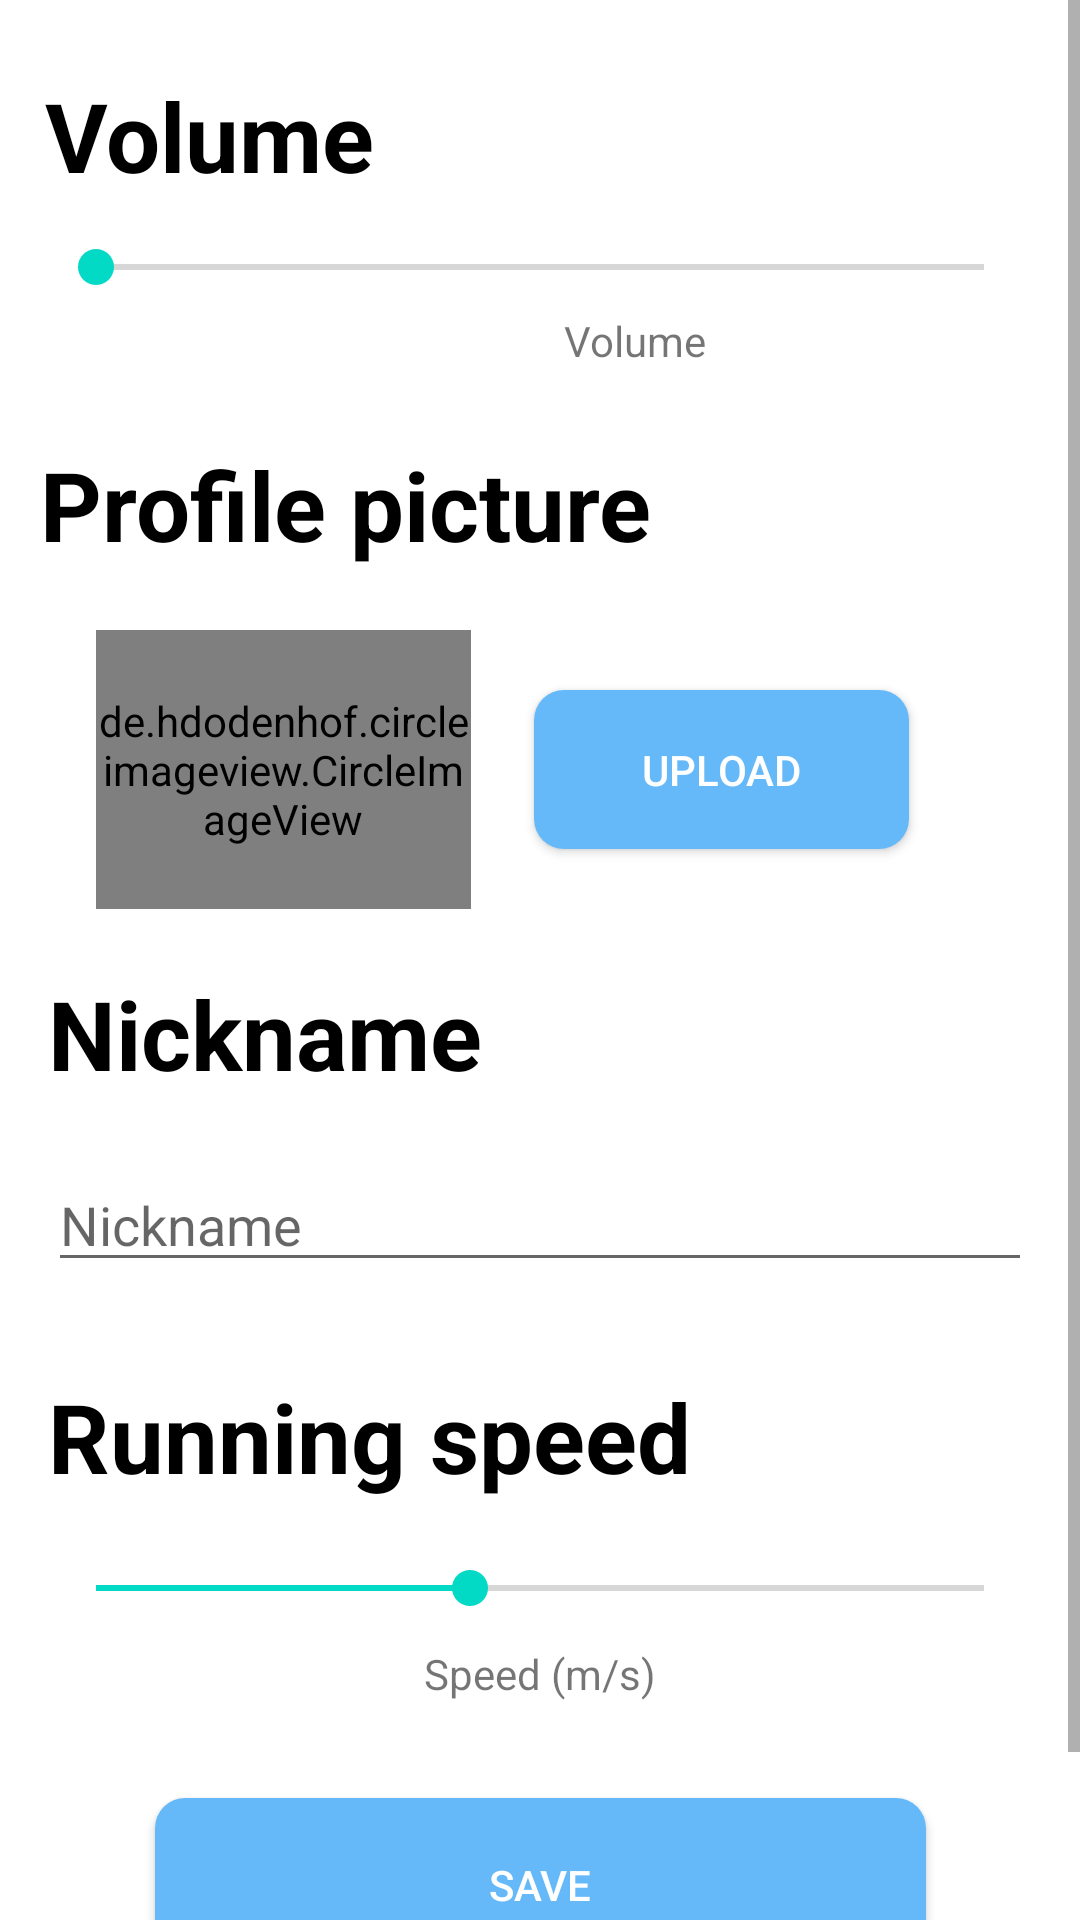

Produce the Android XML layout that renders to this screen, including the resource entries it uses.
<!-- AndroidManifest.xml: application theme Theme.SUPERDUPERFITNESSAPP -->
<!-- res/layout/setting_activity.xml -->
<?xml version="1.0" encoding="utf-8"?>
<ScrollView xmlns:android="http://schemas.android.com/apk/res/android"
    xmlns:app="http://schemas.android.com/apk/res-auto"
    xmlns:tools="http://schemas.android.com/tools"
    android:layout_width="match_parent"
    android:layout_height="match_parent"
    android:fillViewport="true">

    <androidx.constraintlayout.widget.ConstraintLayout
        android:layout_width="match_parent"
        android:layout_height="match_parent"
        android:background="#FFFFFF">

        <TextView
            android:id="@+id/textView3"
            android:layout_width="wrap_content"
            android:layout_height="wrap_content"
            android:layout_marginTop="80dp"
            android:layout_marginBottom="12dp"
            android:text="Profile picture"
            android:textColor="@color/black"
            android:textSize="32dp"
            android:textStyle="bold"
            app:layout_constraintBottom_toTopOf="@+id/profilePic"
            app:layout_constraintEnd_toEndOf="parent"
            app:layout_constraintHorizontal_bias="0.086"
            app:layout_constraintStart_toStartOf="parent"
            app:layout_constraintTop_toBottomOf="@+id/textView4"
            app:layout_constraintVertical_bias="0.0" />

        <TextView
            android:id="@+id/textView2"
            android:layout_width="wrap_content"
            android:layout_height="wrap_content"
            android:layout_marginStart="16dp"
            android:layout_marginTop="40dp"
            android:text="Nickname"
            android:textColor="@color/black"
            android:textSize="32dp"
            android:textStyle="bold"
            app:layout_constraintStart_toStartOf="parent"
            app:layout_constraintTop_toBottomOf="@+id/uploadButton" />

        <TextView
            android:id="@+id/speedText"
            android:layout_width="wrap_content"
            android:layout_height="wrap_content"
            android:layout_marginStart="16dp"
            android:layout_marginTop="30dp"
            android:text="@string/speed_selection"
            android:textColor="@color/black"
            android:textSize="32dp"
            android:textStyle="bold"
            app:layout_constraintStart_toStartOf="parent"
            app:layout_constraintTop_toBottomOf="@+id/nickname" />

        <de.hdodenhof.circleimageview.CircleImageView
            android:id="@+id/profilePic"
            android:layout_width="125dp"
            android:layout_height="93dp"
            android:layout_marginStart="32dp"
            android:layout_marginTop="210dp"
            android:src="@drawable/ic_baseline_account_circle_24"
            app:layout_constraintStart_toStartOf="parent"
            app:layout_constraintTop_toTopOf="parent"
            tools:ignore="MissingConstraints" />

        <androidx.appcompat.widget.AppCompatButton
            android:id="@+id/uploadButton"
            android:layout_width="125dp"
            android:layout_height="53dp"
            android:layout_marginTop="230dp"
            android:background="@drawable/custom_button"
            android:text="Upload"
            android:textColor="@color/white"
            app:layout_constraintEnd_toEndOf="parent"
            app:layout_constraintHorizontal_bias="0.758"
            app:layout_constraintStart_toStartOf="parent"
            app:layout_constraintTop_toTopOf="parent"
            tools:ignore="TextContrastCheck" />

        <TextView
            android:id="@+id/textView4"
            android:layout_width="wrap_content"
            android:layout_height="wrap_content"
            android:layout_marginTop="20dp"
            android:layout_marginBottom="10dp"
            android:text="Volume"
            android:textColor="@color/black"
            android:textSize="32dp"
            android:textStyle="bold"
            app:layout_constraintBottom_toTopOf="@+id/seekBar"
            app:layout_constraintEnd_toEndOf="parent"
            app:layout_constraintHorizontal_bias="0.06"
            app:layout_constraintStart_toStartOf="parent"
            app:layout_constraintTop_toTopOf="parent" />

        <SeekBar
            android:id="@+id/seekBar"
            android:layout_width="0dp"
            android:layout_height="wrap_content"
            android:layout_marginStart="16dp"
            android:layout_marginTop="80dp"
            android:layout_marginEnd="16dp"
            app:layout_constraintEnd_toEndOf="parent"
            app:layout_constraintStart_toStartOf="parent"
            app:layout_constraintTop_toTopOf="parent" />

        <SeekBar
            android:id="@+id/speedSelection"
            android:layout_width="0dp"
            android:layout_height="wrap_content"
            android:layout_marginStart="16dp"
            android:layout_marginTop="20dp"
            android:layout_marginEnd="16dp"
            android:max="19"
            android:progress="8"
            app:layout_constraintEnd_toEndOf="parent"
            app:layout_constraintStart_toStartOf="parent"
            app:layout_constraintTop_toBottomOf="@+id/speedText" />

        <EditText
            android:id="@+id/nickname"
            android:layout_width="0dp"
            android:layout_height="wrap_content"
            android:layout_marginStart="16dp"
            android:layout_marginTop="20dp"
            android:layout_marginEnd="16dp"
            android:hint="Nickname"
            app:layout_constraintEnd_toEndOf="parent"
            app:layout_constraintStart_toStartOf="parent"
            app:layout_constraintTop_toBottomOf="@+id/textView2" />

        <androidx.appcompat.widget.AppCompatButton
            android:id="@+id/saveButton"
            android:layout_width="257dp"
            android:layout_height="58dp"
            android:layout_marginTop="32dp"
            android:layout_marginBottom="44dp"
            android:background="@drawable/custom_button"
            android:text="Save"
            android:textColor="@color/white"
            app:layout_constraintBottom_toBottomOf="parent"
            app:layout_constraintEnd_toEndOf="parent"
            app:layout_constraintStart_toStartOf="parent"
            app:layout_constraintTop_toBottomOf="@+id/speedHelperText" />

        <TextView
            android:id="@+id/progress"
            android:layout_width="wrap_content"
            android:layout_height="wrap_content"
            android:layout_marginStart="188dp"
            android:layout_marginTop="6dp"
            android:text="Volume"
            app:layout_constraintStart_toStartOf="parent"
            app:layout_constraintTop_toBottomOf="@+id/seekBar" />

        <TextView
            android:id="@+id/speedHelperText"
            android:layout_width="wrap_content"
            android:layout_height="wrap_content"
            android:layout_marginStart="10dp"
            android:layout_marginTop="10dp"
            android:layout_marginEnd="10dp"
            android:text="@string/speed_helper"
            app:layout_constraintEnd_toEndOf="parent"
            app:layout_constraintStart_toStartOf="parent"
            app:layout_constraintTop_toBottomOf="@+id/speedSelection" />

    </androidx.constraintlayout.widget.ConstraintLayout>

</ScrollView>
<!-- resources referenced by this layout -->
<resources>
  <!-- drawable custom_button (drawable) -->
  <?xml version="1.0" encoding="utf-8"?>
  <shape xmlns:android="http://schemas.android.com/apk/res/android" android:shape="rectangle">
      <solid android:color="#66B9F9"/>
      <corners android:radius="10dp"/>
  </shape>
  <string name="speed_helper">Speed (m/s)</string>
  <string name="speed_selection">Running speed</string>
  <style name="Theme.SUPERDUPERFITNESSAPP" parent="Theme.MaterialComponents.DayNight.NoActionBar">
          
          <item name="colorPrimary">@color/common_google_signin_btn_text_light_default</item>
          <item name="colorPrimaryVariant">@color/black</item>
          <item name="colorOnPrimary">@color/black</item>
          
          <item name="colorSecondary">@color/teal_200</item>
          <item name="colorSecondaryVariant">@color/teal_700</item>
          <item name="colorOnSecondary">@color/black</item>
          
          <item name="android:statusBarColor" tools:targetApi="l">?attr/colorPrimaryVariant</item>
          
      </style>
  <!-- not gathered from this repository: default colours our renderer supplied (Android Studio template values) -->
  <color name="teal_200">#FF03DAC5</color>
  <color name="teal_700">#FF018786</color>
  <color name="black">#FF000000</color>
  <color name="white">#FFFFFFFF</color>
</resources>
